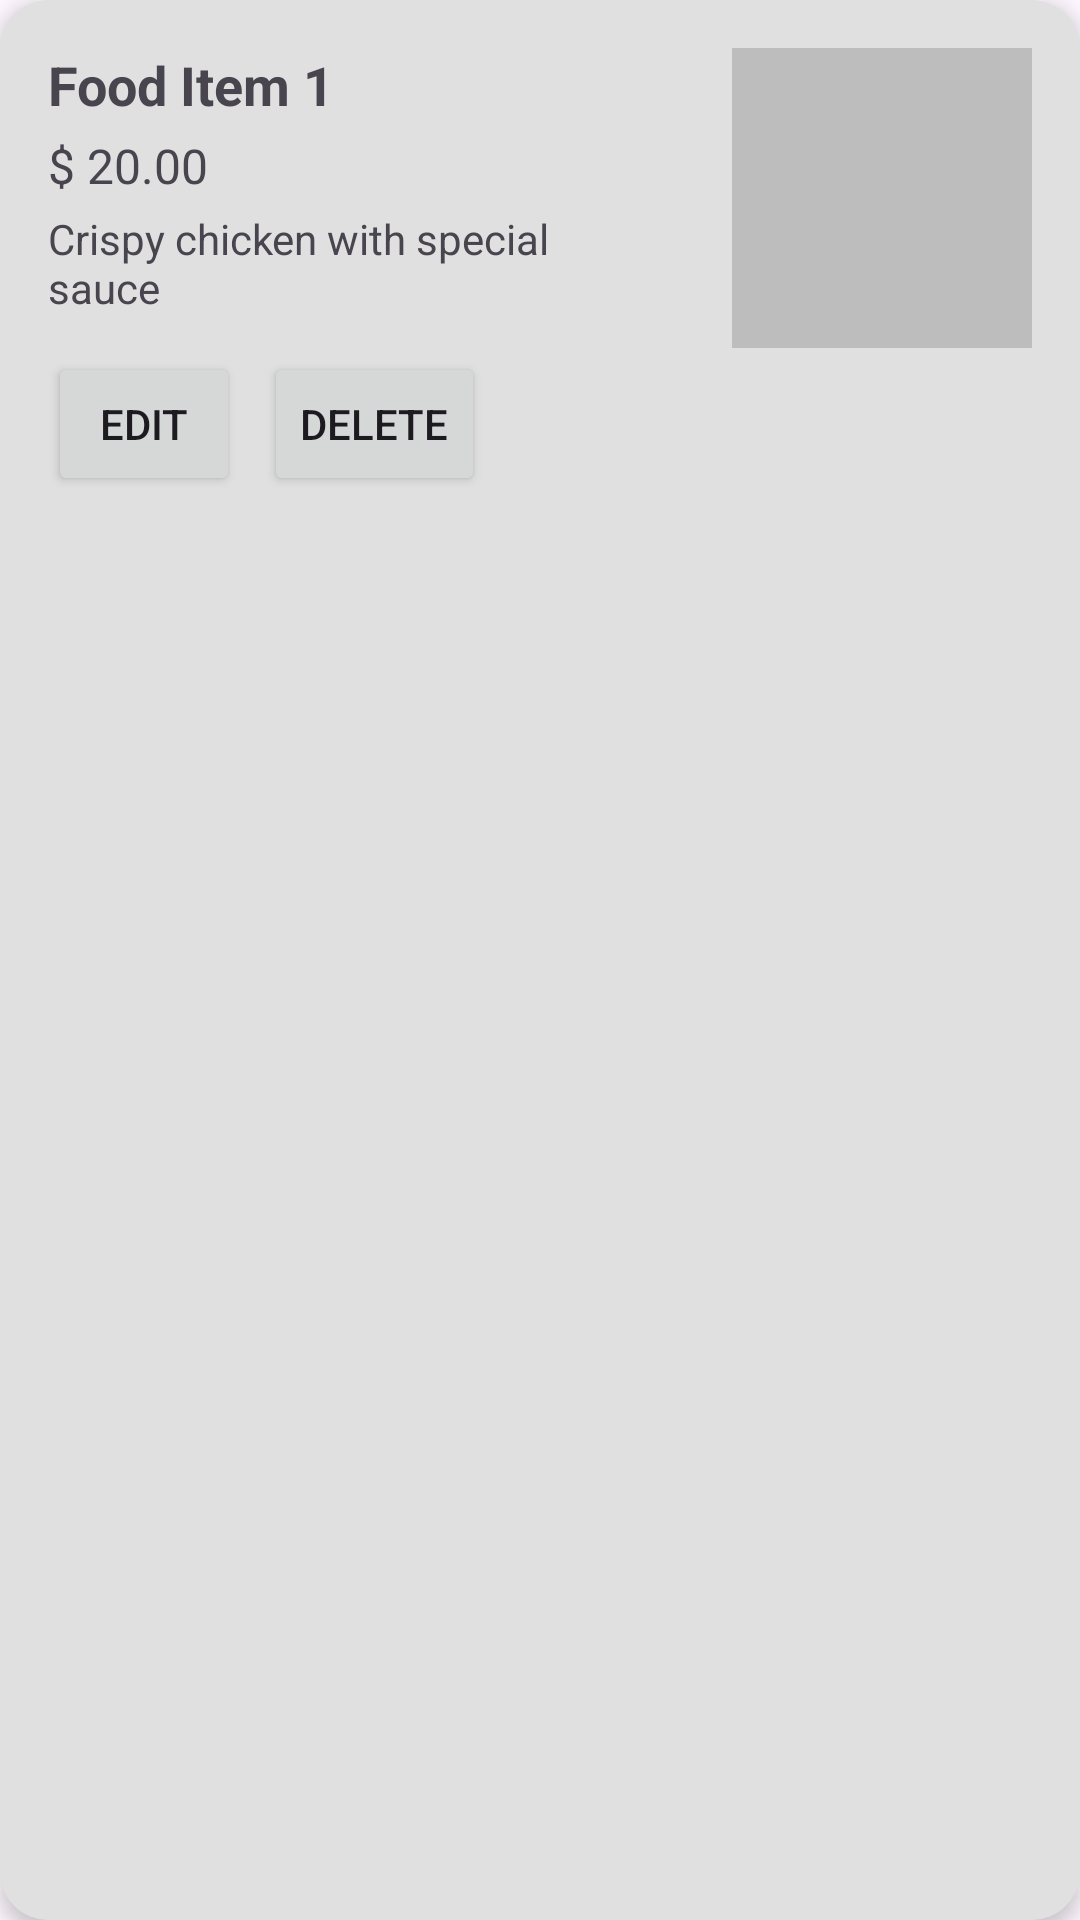

The Android layout XML behind this screen, and the referenced resources:
<!-- AndroidManifest.xml: application theme Theme.ISCG7424GroupAssessment -->
<!-- res/layout/food_item.xml -->
<?xml version="1.0" encoding="utf-8"?>
<androidx.cardview.widget.CardView xmlns:android="http://schemas.android.com/apk/res/android"
    xmlns:app="http://schemas.android.com/apk/res-auto"
    android:layout_width="match_parent"
    android:layout_height="wrap_content"
    android:layout_marginBottom="12dp"
    app:cardBackgroundColor="#E0E0E0"
    app:cardCornerRadius="16dp"
    app:cardElevation="4dp">

    <LinearLayout
        android:layout_width="match_parent"
        android:layout_height="wrap_content"
        android:orientation="horizontal"
        android:padding="16dp">

        <LinearLayout
            android:layout_width="170dp"
            android:layout_height="wrap_content"
            android:orientation="vertical">

            <TextView
                android:id="@+id/tv_foodName"
                android:layout_width="wrap_content"
                android:layout_height="wrap_content"
                android:layout_marginBottom="4dp"
                android:text="Food Item 1"
                android:textSize="18sp"
                android:textStyle="bold"/>

            <TextView
                android:id="@+id/tv_foodPrice"
                android:layout_width="match_parent"
                android:layout_height="wrap_content"
                android:layout_marginBottom="4dp"
                android:text="$ 20.00"
                android:textSize="16sp" />

            <TextView
                android:id="@+id/tv_foodDescription"
                android:layout_width="match_parent"
                android:layout_height="wrap_content"
                android:layout_marginBottom="12dp"
                android:text="Crispy chicken with special sauce"
                android:textSize="14sp" />

            <LinearLayout
                android:layout_width="wrap_content"
                android:layout_height="wrap_content"
                android:orientation="horizontal">

                <Button
                    android:id="@+id/btn_editFood"
                    android:layout_width="wrap_content"
                    android:layout_height="wrap_content"
                    android:minWidth="64dp"
                    android:text="Edit" />

                <Button
                    android:id="@+id/btn_deleteFood"
                    android:layout_width="wrap_content"
                    android:layout_height="wrap_content"
                    android:layout_marginStart="8dp"
                    android:minWidth="64dp"
                    android:text="Delete" />
            </LinearLayout>
        </LinearLayout>

        <LinearLayout
            android:layout_width="match_parent"
            android:layout_height="wrap_content"
            android:gravity="end|top"
            android:orientation="horizontal">

            <ImageView
                android:id="@+id/iv_foodImage"
                android:layout_width="100dp"
                android:layout_height="100dp"
                android:background="#BDBDBD"
                android:contentDescription="Menu item image"
                android:scaleType="centerCrop" />
        </LinearLayout>
    </LinearLayout>

</androidx.cardview.widget.CardView>
<!-- resources referenced by this layout -->
<resources>
  <style name="Theme.ISCG7424GroupAssessment" parent="Base.Theme.ISCG7424GroupAssessment" />
  <style name="Base.Theme.ISCG7424GroupAssessment" parent="Theme.Material3.DayNight.NoActionBar">
          
          
      </style>
</resources>
